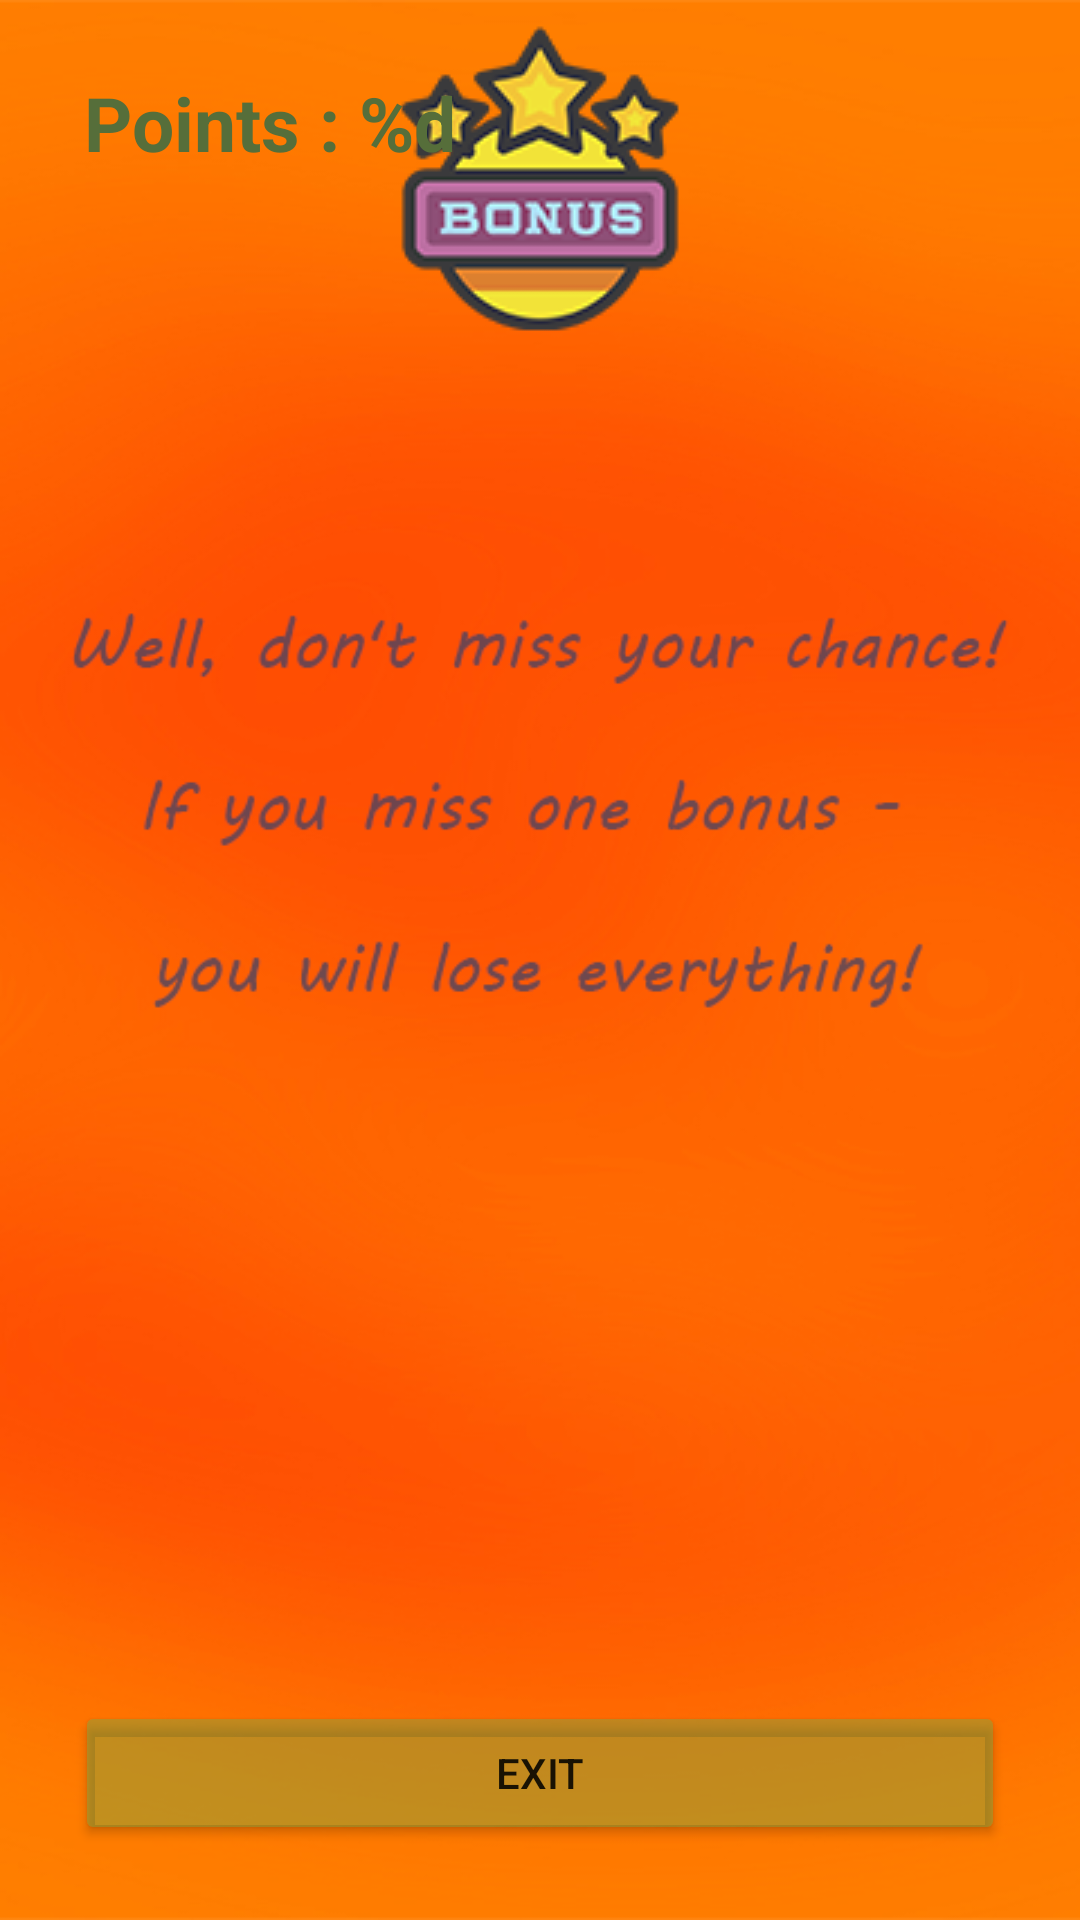

Write the Android layout XML for this screen, with the resource values it uses.
<!-- AndroidManifest.xml: application theme Theme.MagicWins -->
<!-- res/layout/activity_game.xml -->
<?xml version="1.0" encoding="utf-8"?>
<androidx.constraintlayout.widget.ConstraintLayout xmlns:android="http://schemas.android.com/apk/res/android"
    xmlns:app="http://schemas.android.com/apk/res-auto"
    xmlns:tools="http://schemas.android.com/tools"
    android:layout_width="match_parent"
    android:layout_height="match_parent"
    android:background="@drawable/gameback"
    tools:context=".GameActivity">

    <ImageView
        android:id="@+id/imageViewIcon"
        android:layout_width="wrap_content"
        android:layout_height="wrap_content"
        app:layout_constraintEnd_toEndOf="parent"
        app:layout_constraintStart_toStartOf="parent"
        app:layout_constraintTop_toTopOf="parent"
        app:srcCompat="@drawable/bonusicon_1" />

    <Button
        android:id="@+id/buttonExitGame"
        android:layout_width="310dp"
        android:layout_height="wrap_content"
        android:layout_marginBottom="25dp"
        android:backgroundTint="#7479A842"
        android:text="Exit"
        app:cornerRadius="25dp"
        app:layout_constraintBottom_toBottomOf="parent"
        app:layout_constraintEnd_toEndOf="parent"
        app:layout_constraintStart_toStartOf="parent" />

    <TextView
        android:id="@+id/textViewPoints"
        android:layout_width="wrap_content"
        android:layout_height="wrap_content"
        android:layout_marginStart="28dp"
        android:layout_marginTop="24dp"
        android:text="Points : %d"
        android:textColor="#566E3A"
        android:textSize="25sp"
        android:textStyle="bold"
        app:layout_constraintStart_toStartOf="parent"
        app:layout_constraintTop_toTopOf="parent" />
</androidx.constraintlayout.widget.ConstraintLayout>
<!-- resources referenced by this layout -->
<resources>
  <!-- drawable bonusicon_1: png bitmap (drawable, 12590 bytes) -->
  <!-- drawable gameback: png bitmap (drawable, 157651 bytes) -->
  <style name="Theme.MagicWins" parent="Theme.MaterialComponents.DayNight.DarkActionBar">
          
          <item name="colorPrimary">@color/purple_500</item>
          <item name="colorPrimaryVariant">@color/purple_700</item>
          <item name="colorOnPrimary">@color/white</item>
          
          <item name="colorSecondary">@color/teal_200</item>
          <item name="colorSecondaryVariant">@color/teal_700</item>
          <item name="colorOnSecondary">@color/black</item>
          
          <item name="android:statusBarColor" tools:targetApi="l">?attr/colorPrimaryVariant</item>
          
          <item name="android:windowActionBar">false</item>
          <item name="android:windowFullscreen">true</item>
          <item name="android:windowContentOverlay">@null</item>
          <item name="windowActionBar">false</item>
          <item name="windowNoTitle">true</item>
      </style>
  <!-- not gathered from this repository: default colours our renderer supplied (Android Studio template values) -->
  <color name="purple_500">#FF6200EE</color>
  <color name="purple_700">#FF3700B3</color>
  <color name="teal_200">#FF03DAC5</color>
  <color name="teal_700">#FF018786</color>
  <color name="black">#FF000000</color>
  <color name="white">#FFFFFFFF</color>
</resources>
